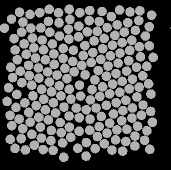

Values plotted in this chart, from the file beside it:
58.811, 136.23, 0
48.53, 84.46, 0
50.16, 141.2, 0
60.36, 146.1, 0
71.46, 149.5, 0
81.21, 151.7, 0
90.78, 156.2, 0
97.79, 167.3, 0
98.77, 45.1, 0
89.94, 38.28, 0
79.03, 41.75, 0
69.87, 51.23, 0
62.21, 58.99, 0
53.8, 66.86, 0
46.24, 73.26, 0
37.3, 78.71, 0
40.29, 90.3, 0
41.87, 101.7, 0
36.67, 113.4, 0
44.81, 121.8, 0
48.81, 131.3, 0
42.65, 147.7, 0
51.92, 153.2, 0
61.34, 157, 0
70.91, 159.7, 0
82.55, 161.9, 0
83.74, 176.2, 0
89.34, 28.3, 0
78.53, 31.8, 0
68.46, 40.45, 0
60.85, 46.87, 0
52.42, 57.01, 0
44.11, 62.86, 0
35.17, 68.97, 0
30.76, 86.2, 0
32.58, 96.54, 0
28.64, 106.7, 0
27.05, 120.4, 0
35.98, 126.4, 0
39.23, 138.1, 0
30.19, 158.3, 0
41.27, 157.6, 0
54.35, 164.2, 0
63.24, 168.6, 0
73.12, 169.4, 0
69.24, 28.33, 0
59.82, 31.69, 0
50.84, 47.14, 0
41.66, 51.05, 0
34.08, 57.57, 0
30.01, 134.3, 0
31.83, 144.7, 0
35, 167.3, 0
45.34, 168.9, 0
50.05, 33.45, 0
42.95, 41.14, 0
24.34, 47.23, 0
39.55, 31.34, 0
31.51, 38.09, 0
141.7, 139.7, 0
152.5, 98.14, 0
... 147 more rows
